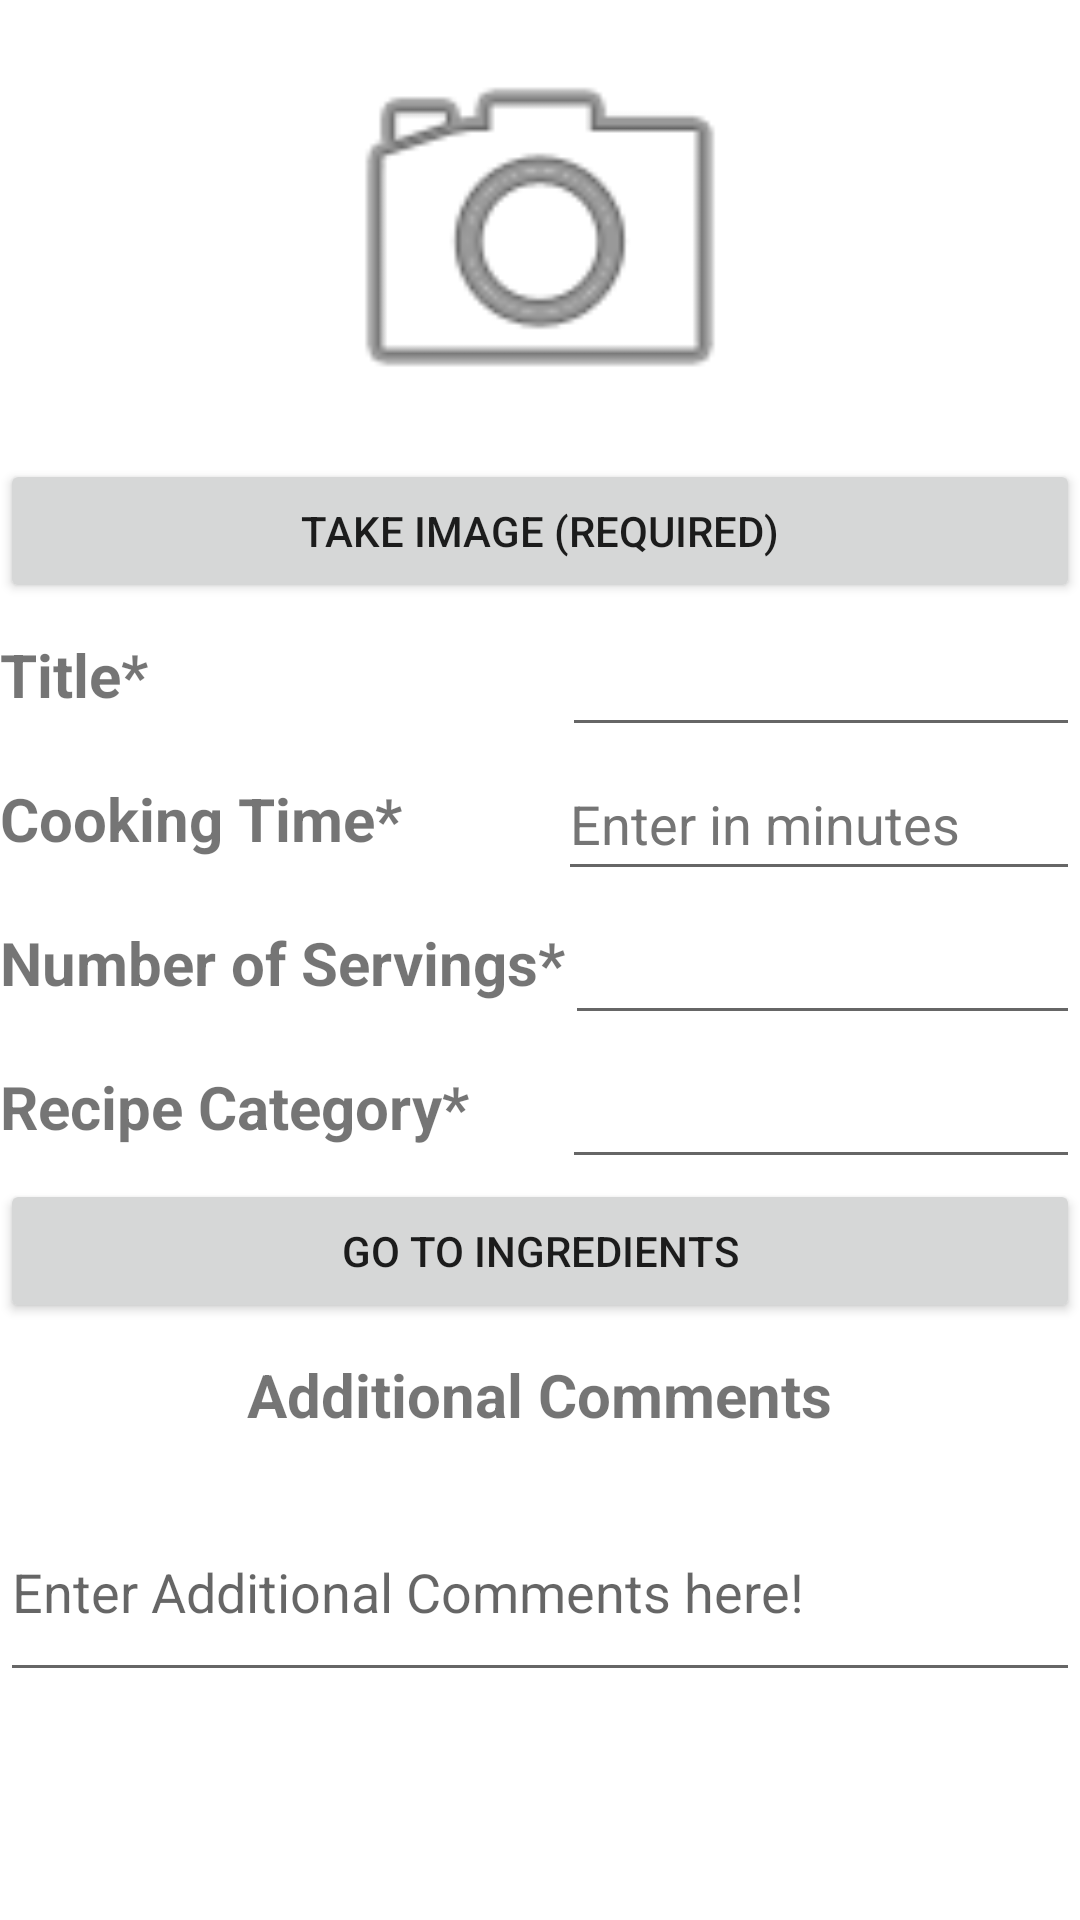

Reconstruct the res/layout file that produces this screen, plus the resources it refers to.
<!-- AndroidManifest.xml: application theme Theme.FoodCart -->
<!-- res/layout/fragment_recipe.xml -->
<?xml version="1.0" encoding="utf-8"?>
<ScrollView
    xmlns:android="http://schemas.android.com/apk/res/android"
    xmlns:app="http://schemas.android.com/apk/res-auto"
    xmlns:tools="http://schemas.android.com/tools"
    android:layout_width="match_parent"
    android:layout_height="match_parent"
    android:layout_alignParentStart="true"
    android:layout_alignParentTop="true"
    android:layout_marginStart="0dp"
    android:layout_marginTop="0dp">

    <RelativeLayout
        android:layout_width="match_parent"
        android:layout_height="wrap_content"
        android:orientation="vertical">

        <ImageView
            android:id="@+id/recipeImgView"
            android:layout_width="150dp"
            android:layout_height="150dp"
            android:layout_centerHorizontal="true"
            android:layout_marginTop="3dp"
            android:layout_marginEnd="3dp"
            app:srcCompat="@android:drawable/ic_menu_camera"
            tools:ignore="ImageContrastCheck" />

        <Button
            android:id="@+id/recipeImgUploadButton"
            android:layout_width="match_parent"
            android:layout_height="wrap_content"
            android:layout_below="@+id/recipeImgView"
            android:text="Take Image (required)"/>

        <TextView
            android:id="@+id/recipeTitleTV"
            android:layout_width="wrap_content"
            android:layout_height="wrap_content"
            android:layout_below="@+id/recipeImgUploadButton"
            android:gravity="center"
            android:minHeight="48dp"
            android:text="@string/recipeTitle"
            android:textSize="20sp"
            android:textStyle="bold" />

        <EditText
            android:id="@+id/recipeTitleET"
            android:layout_width="233dp"
            android:layout_height="wrap_content"
            android:layout_below="@+id/recipeImgUploadButton"
            android:layout_alignParentEnd="true"
            android:layout_marginStart="138dp"
            android:layout_toEndOf="@id/recipeTitleTV"
            android:importantForAutofill="no"
            android:inputType="textPersonName"
            android:minHeight="48dp"
            android:textColorHint="#757575"
            tools:ignore="SpeakableTextPresentCheck" />

        <TextView
            android:id="@+id/recipePrepareTimeTV"
            android:layout_width="wrap_content"
            android:layout_height="wrap_content"
            android:layout_below="@+id/recipeTitleTV"
            android:gravity="center"
            android:minHeight="48dp"
            android:text="@string/recipeCookingTime"
            android:textSize="20sp"
            android:textStyle="bold" />

        <EditText
            android:id="@+id/recipePrepareTimeET"
            android:layout_width="233dp"
            android:layout_height="wrap_content"
            android:layout_below="@id/recipeTitleET"
            android:layout_alignParentEnd="true"
            android:layout_marginStart="52dp"
            android:layout_marginTop="0dp"
            android:layout_toEndOf="@id/recipePrepareTimeTV"
            android:hint="Enter in minutes"
            android:importantForAutofill="no"
            android:inputType="number"
            android:minHeight="48dp"
            android:textColorHint="#757575"
            tools:ignore="SpeakableTextPresentCheck" />

        <TextView
            android:id="@+id/recipeServingsTV"
            android:layout_width="wrap_content"
            android:layout_height="wrap_content"
            android:layout_below="@+id/recipePrepareTimeTV"
            android:gravity="center"
            android:minHeight="48dp"
            android:text="@string/recipeServings"
            android:textSize="20sp"
            android:textStyle="bold" />

        <EditText
            android:id="@+id/recipeServingsET"
            android:layout_width="wrap_content"
            android:layout_height="wrap_content"
            android:layout_below="@id/recipePrepareTimeET"
            android:layout_alignParentEnd="true"
            android:layout_toEndOf="@id/recipeServingsTV"
            android:importantForAutofill="no"
            android:inputType="number"
            android:minHeight="48dp"
            android:textColorHint="#757575"
            tools:ignore="SpeakableTextPresentCheck" />

        <TextView
            android:id="@+id/recipeCategoryTV"
            android:layout_width="wrap_content"
            android:layout_height="wrap_content"
            android:layout_below="@+id/recipeServingsTV"
            android:gravity="center"
            android:minHeight="48dp"
            android:text="@string/recipeCategory"
            android:textSize="20sp"
            android:textStyle="bold" />

        <EditText
            android:id="@+id/recipeCategoryET"
            android:layout_width="wrap_content"
            android:layout_height="wrap_content"
            android:layout_below="@id/recipeServingsET"
            android:layout_alignParentEnd="true"
            android:layout_marginStart="31dp"
            android:layout_marginTop="0dp"
            android:layout_toEndOf="@+id/recipeCategoryTV"
            android:importantForAutofill="no"
            android:inputType="textPersonName"
            android:minHeight="48dp"
            android:textColorHint="#757575"
            tools:ignore="SpeakableTextPresentCheck" />

        <Button
            android:id="@+id/recipeIngredientButton"
            android:layout_width="match_parent"
            android:layout_height="wrap_content"
            android:layout_below="@+id/recipeCategoryTV"
            android:layout_alignParentEnd="true"
            android:text="Go to Ingredients" />


        <TextView
            android:id="@+id/recipeCommentsTV"
            android:layout_width="wrap_content"
            android:layout_height="wrap_content"
            android:layout_below="@+id/recipeIngredientButton"
            android:layout_centerHorizontal="true"
            android:gravity="center"
            android:minHeight="48dp"
            android:text="@string/recipeComments"
            android:textSize="20sp"
            android:textStyle="bold" />

        <EditText
            android:id="@+id/recipeCommentsET"
            android:layout_width="match_parent"
            android:layout_height="70dp"
            android:layout_below="@id/recipeCommentsTV"
            android:layout_alignParentStart="true"
            android:layout_marginTop="5dp"
            android:hint="Enter Additional Comments here!"
            android:inputType="textPersonName"
            android:minHeight="48dp" />
    </RelativeLayout>
</ScrollView>
<!-- resources referenced by this layout -->
<resources>
  <string name="recipeCategory">Recipe Category*</string>
  <string name="recipeComments">Additional Comments</string>
  <string name="recipeCookingTime">Cooking Time*</string>
  <string name="recipeServings">Number of Servings*</string>
  <string name="recipeTitle">Title*</string>
  <style name="Theme.FoodCart" parent="Theme.MaterialComponents.DayNight.DarkActionBar">
          
          <item name="colorPrimary">@color/purple_500</item>
          <item name="colorPrimaryVariant">@color/purple_700</item>
          <item name="colorOnPrimary">@color/white</item>
          
          <item name="colorSecondary">@color/teal_200</item>
          <item name="colorSecondaryVariant">@color/teal_700</item>
          <item name="colorOnSecondary">@color/black</item>
          
          <item name="android:statusBarColor">?attr/colorPrimaryVariant</item>
          
      </style>
  <color name="purple_500">#FF6200EE</color>
  <color name="purple_700">#FF3700B3</color>
  <color name="white">#FFFFFFFF</color>
  <color name="teal_200">#FF03DAC5</color>
  <color name="teal_700">#FF018786</color>
  <color name="black">#FF000000</color>
</resources>
